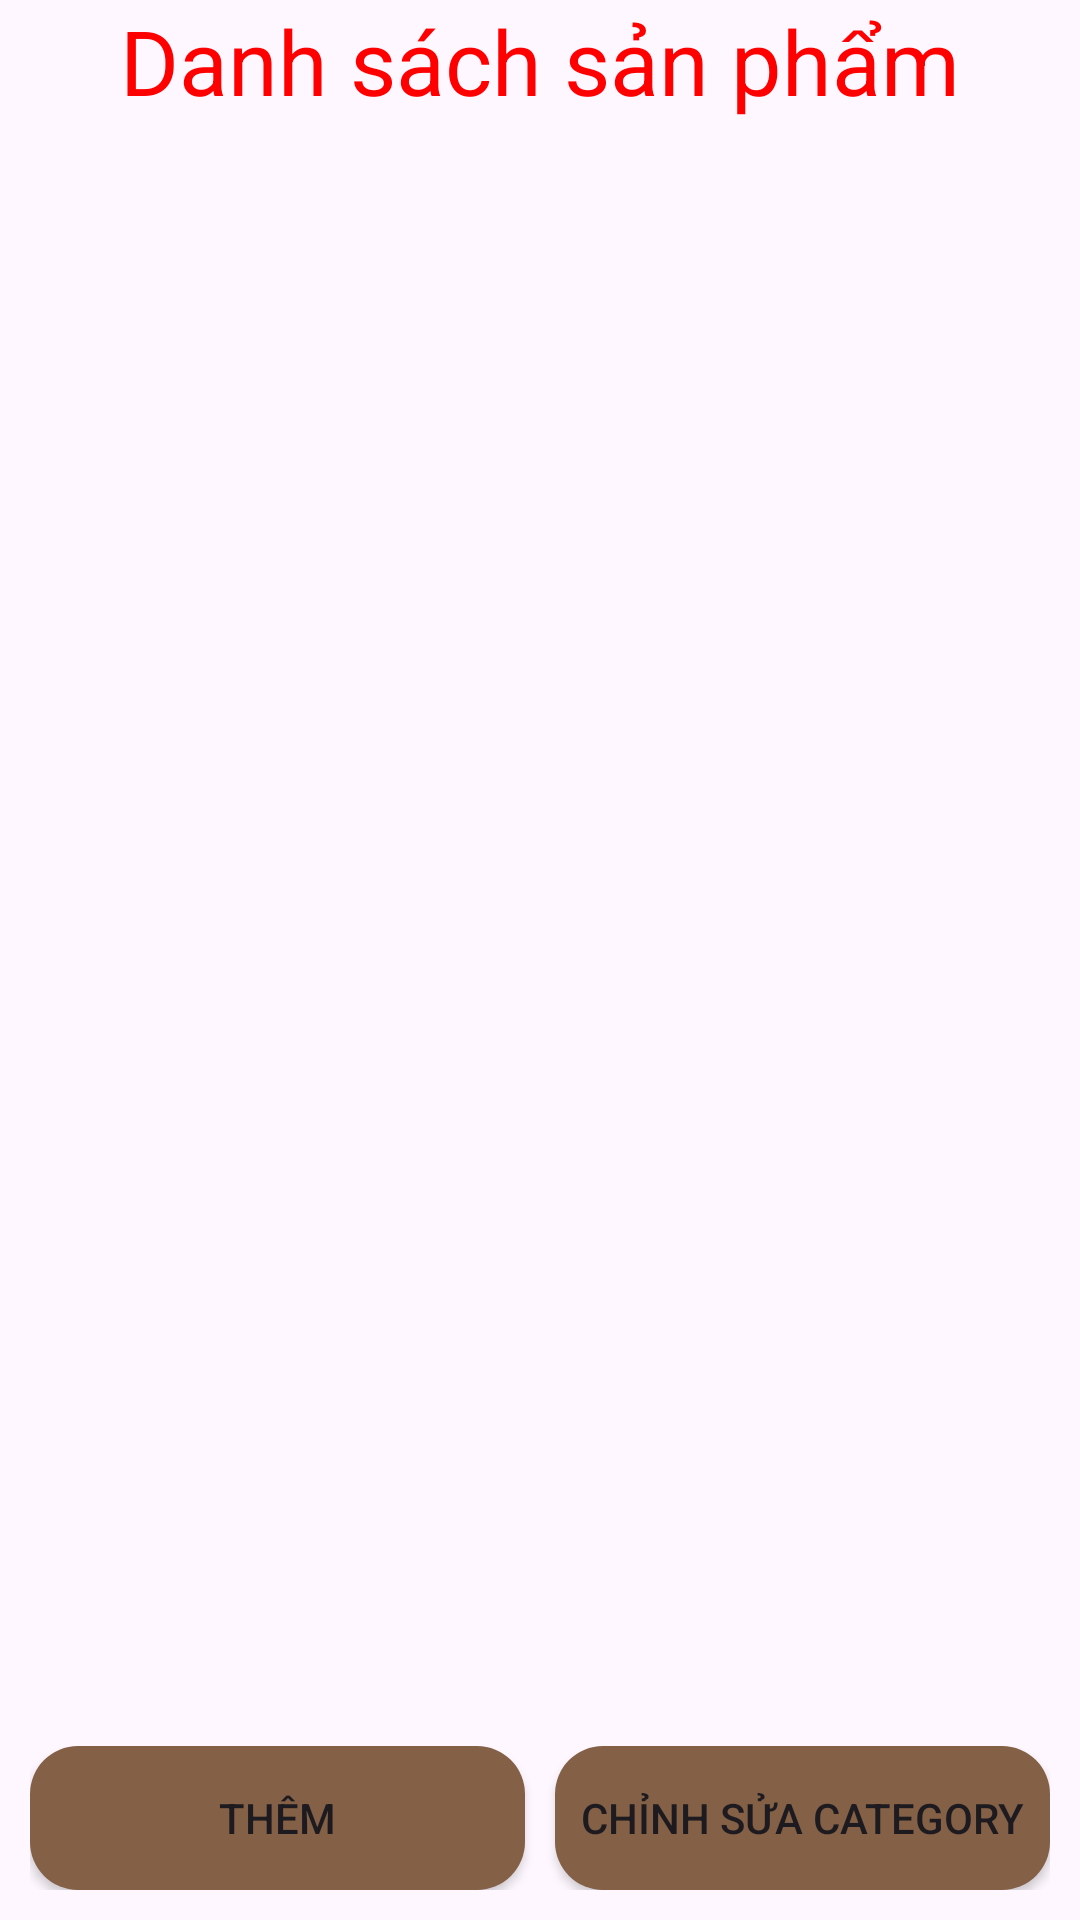

Produce the Android XML layout that renders to this screen, including the resource entries it uses.
<!-- AndroidManifest.xml: application theme Base.Theme.Light -->
<!-- res/layout/fragment_add_product.xml -->
<?xml version="1.0" encoding="utf-8"?>
<RelativeLayout xmlns:android="http://schemas.android.com/apk/res/android"
    xmlns:app="http://schemas.android.com/apk/res-auto"
    xmlns:tools="http://schemas.android.com/tools"
    android:layout_width="match_parent"
    android:layout_height="match_parent">

    <TextView
        android:id="@+id/hienthi"
        android:layout_width="match_parent"
        android:layout_height="wrap_content"
        android:text="Danh sách sản phẩm"
        android:layout_alignParentTop="true"
        android:textSize="30dp"
        android:gravity="center"
        android:textColor="#FF0000"
        />

    <androidx.recyclerview.widget.RecyclerView
        android:id="@+id/danhsachsanpham"
        android:layout_width="match_parent"
        android:layout_height="wrap_content"
        android:layout_below="@+id/hienthi"
        android:layout_marginBottom="10dp"
        android:layout_marginEnd="10dp"
        />

    <LinearLayout
        android:id="@+id/btnLayout"
        android:layout_width="match_parent"
        android:layout_height="wrap_content"
        android:gravity="center"
        android:layout_alignParentBottom="true"
        android:orientation="horizontal"
        android:padding="10dp"
        >
        <androidx.appcompat.widget.AppCompatButton
            android:id="@+id/btnAdd"
            android:layout_width="0dp"
            android:layout_height="wrap_content"
            android:layout_weight="1"
            android:background="@drawable/rounded_rectangle"
            android:backgroundTint="#846046"
            android:text="Thêm" />
        <androidx.appcompat.widget.AppCompatButton
            android:id="@+id/btnAddCategory"
            android:layout_width="0dp"
            android:layout_height="wrap_content"
            android:layout_weight="1"
            android:layout_marginStart="10dp"
            android:background="@drawable/rounded_rectangle"
            android:backgroundTint="#846046"
            android:text="Chỉnh sửa Category" />
    </LinearLayout>
</RelativeLayout>
<!-- resources referenced by this layout -->
<resources>
  <!-- drawable rounded_rectangle (drawable) -->
  <shape xmlns:android="http://schemas.android.com/apk/res/android">
      <corners android:radius="16dp" />
          <solid android:color="#D3B9B9" />
  </shape>
  <style name="Base.Theme.Light" parent="Theme.MaterialComponents.DayNight.NoActionBar">
  
  
      </style>
</resources>
